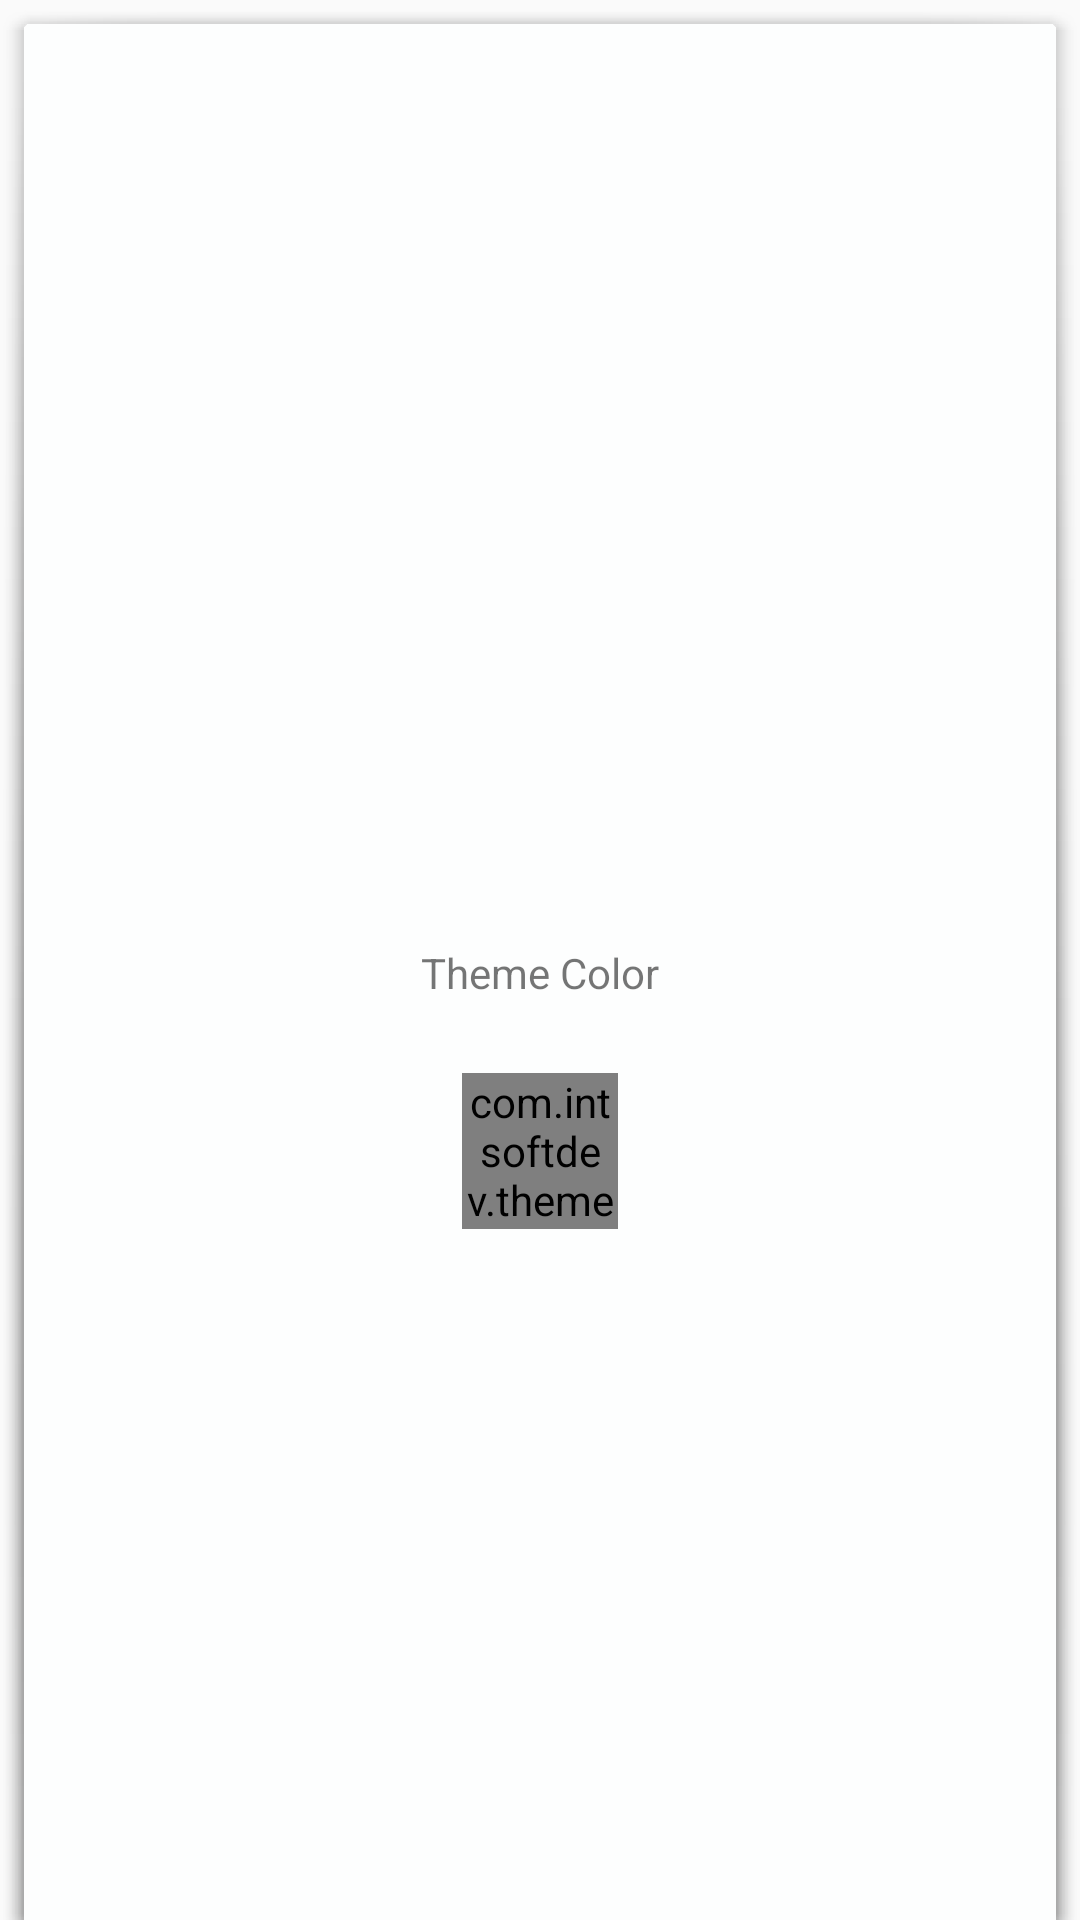

Write the Android layout XML for this screen, with the resource values it uses.
<!-- AndroidManifest.xml: application theme AppTheme -->
<!-- res/layout/themed_panel.xml -->
<?xml version="1.0" encoding="utf-8"?>
<androidx.constraintlayout.widget.ConstraintLayout xmlns:android="http://schemas.android.com/apk/res/android"
    android:id="@+id/themePanel"
    android:layout_width="match_parent"
    android:layout_height="match_parent"
    android:layout_marginTop="150dp"
    android:background="?attr/panelBackground"
    xmlns:app="http://schemas.android.com/apk/res-auto">
    <TextView
        android:id="@+id/themeNameTextView"
        android:layout_width="wrap_content"
        android:layout_height="wrap_content"
        android:text="Theme Color"
        style="?attr/settingsStyle"
        app:layout_constraintTop_toTopOf="parent"
        app:layout_constraintBottom_toBottomOf="parent"
        app:layout_constraintStart_toStartOf="parent"
        app:layout_constraintEnd_toEndOf="parent"/>

    <com.intsoftdev.themesdemo.CustomImageView
        android:id="@+id/menuButton"
        android:layout_width="52dp"
        android:layout_height="52dp"
        android:scaleType="centerInside"
        style="?attr/custom_component_style"
        android:layout_marginTop="24dp"
        app:layout_constraintStart_toStartOf="parent"
        app:layout_constraintEnd_toEndOf="parent"
        app:layout_constraintTop_toBottomOf="@+id/themeNameTextView"/>


</androidx.constraintlayout.widget.ConstraintLayout>
<!-- resources referenced by this layout -->
<resources>
  <style name="AppTheme" parent="Theme.AppCompat.Light.DarkActionBar">
          
          <item name="colorPrimary">@color/colorPrimary</item>
          <item name="colorPrimaryDark">@color/colorPrimaryDark</item>
          <item name="colorAccent">@color/colorAccent</item>
      </style>
  <color name="colorPrimary">#6200EE</color>
  <color name="colorPrimaryDark">#3700B3</color>
  <color name="colorAccent">#03DAC5</color>
</resources>
